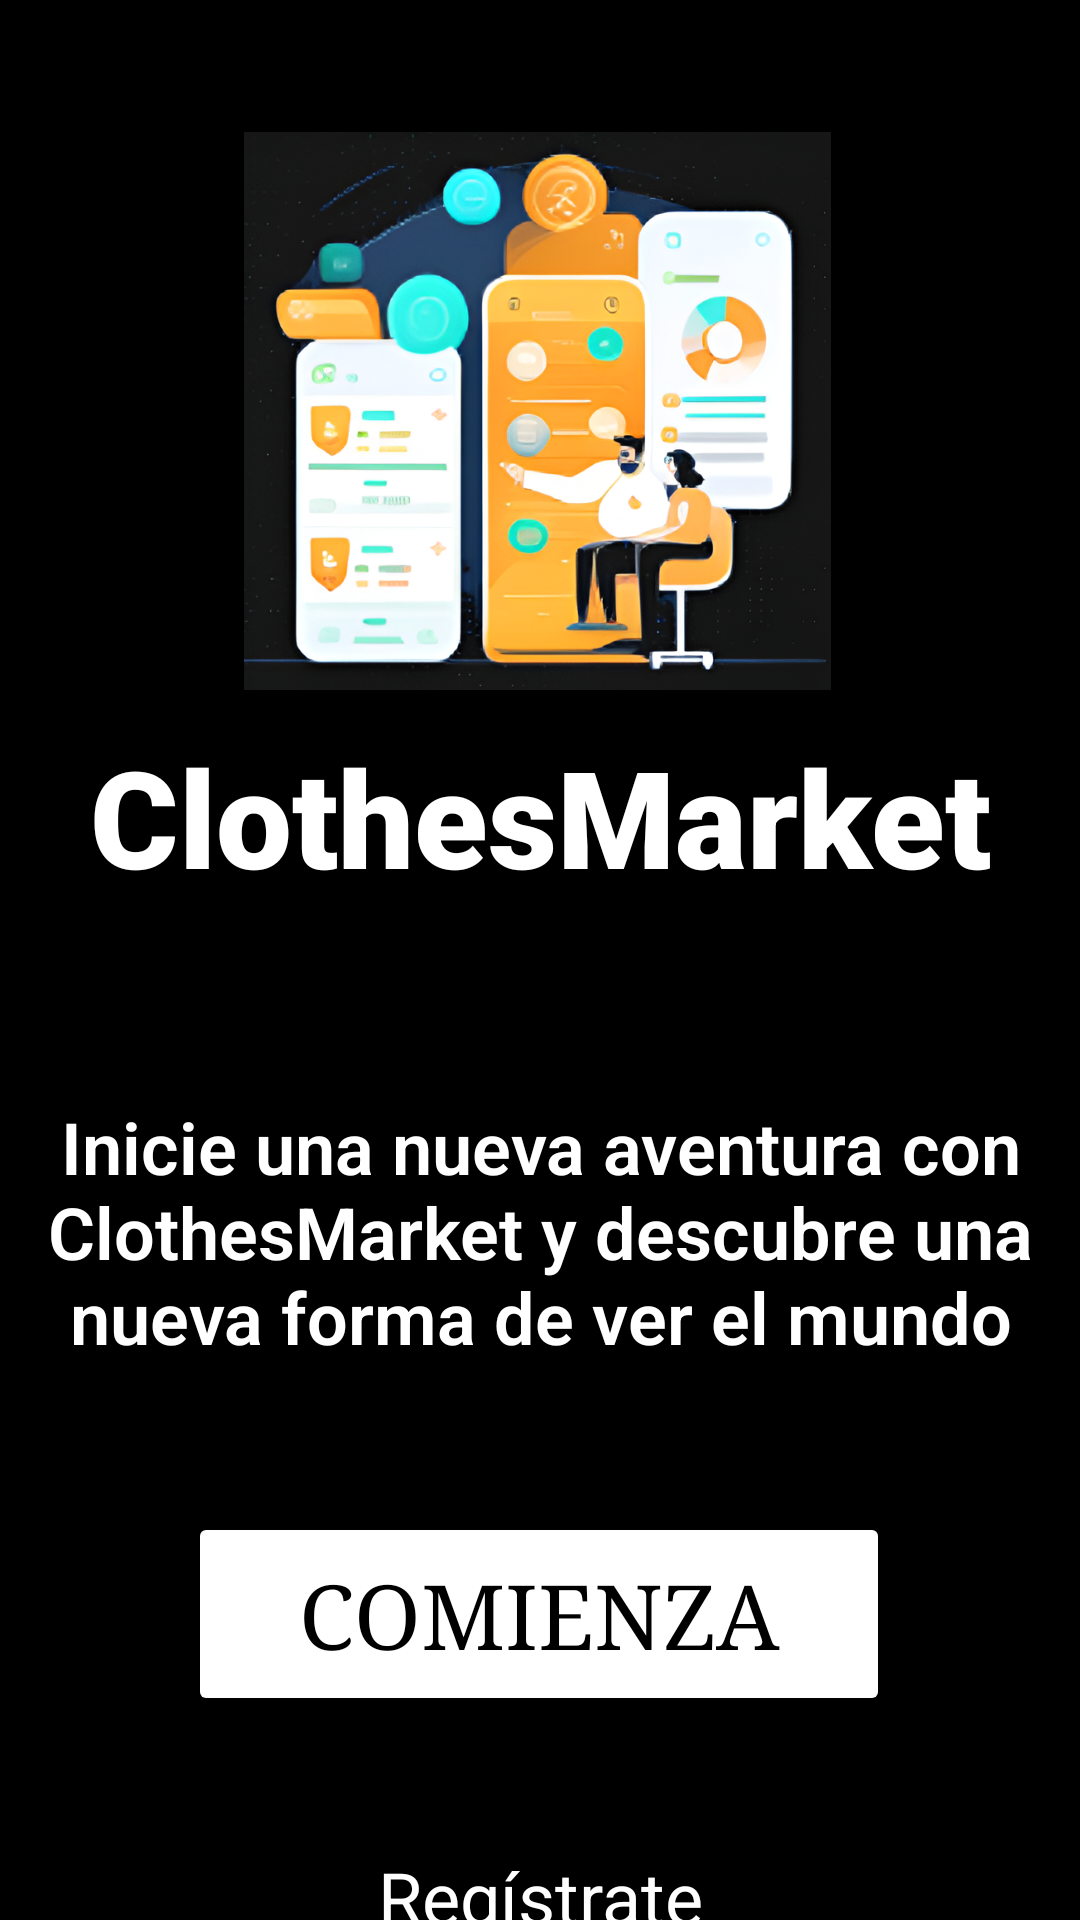

This screen was rendered from an Android layout file. Write that file and the resources it references.
<!-- AndroidManifest.xml: application theme Theme.ClothesMarket -->
<!-- res/layout/activity_welcome.xml -->
<?xml version="1.0" encoding="utf-8"?>
<androidx.constraintlayout.widget.ConstraintLayout xmlns:android="http://schemas.android.com/apk/res/android"
    xmlns:app="http://schemas.android.com/apk/res-auto"
    xmlns:tools="http://schemas.android.com/tools"
    android:layout_width="match_parent"
    android:layout_height="match_parent"
    android:background="@color/black">

    
    <TextView
        android:id="@+id/tv_appname"
        android:layout_width="wrap_content"
        android:layout_height="wrap_content"
        android:layout_marginTop="12dp"
        android:fontFamily="sans-serif-black"
        android:text="@string/app_name"
        android:textAlignment="center"
        android:textColor="@color/white"
        android:textSize="45dp"
        app:layout_constraintEnd_toEndOf="parent"
        app:layout_constraintStart_toStartOf="parent"
        app:layout_constraintTop_toBottomOf="@+id/iv_mainlogo" />

    
    <TextView
        android:id="@+id/tv_welcome"
        android:layout_width="343dp"
        android:layout_height="86dp"
        android:layout_marginTop="64dp"
        android:fontFamily="sans-serif-light"
        android:text="@string/intro"
        android:textAlignment="center"
        android:textColor="@color/white"
        android:textSize="24dp"
        android:textStyle="bold"
        android:typeface="sans"
        app:layout_constraintEnd_toEndOf="parent"
        app:layout_constraintStart_toStartOf="parent"
        app:layout_constraintTop_toBottomOf="@+id/tv_appname" />

    
    <Button
        android:id="@+id/bt_get_in"
        android:layout_width="234dp"
        android:layout_height="68dp"
        android:layout_marginTop="52dp"
        android:backgroundTint="@color/white"
        android:fontFamily="serif"
        android:padding="1dp"
        android:text="@string/get_start"
        android:textColor="@color/black"
        android:textSize="30dp"
        app:cornerRadius="30dp"
        app:iconSize="30dp"
        app:iconTint="@null"
        app:layout_constraintEnd_toEndOf="parent"
        app:layout_constraintHorizontal_bias="0.497"
        app:layout_constraintStart_toStartOf="parent"
        app:layout_constraintTop_toBottomOf="@+id/tv_welcome"
        app:strokeWidth="3dp" />

    
    <TextView
        android:id="@+id/tv_sign_up"
        android:layout_width="wrap_content"
        android:layout_height="wrap_content"
        android:layout_marginTop="44dp"
        android:fontFamily="sans-serif"
        android:text="@string/sign_up"
        android:textColor="@color/white"
        android:textSize="24dp"
        android:typeface="sans"
        app:layout_constraintEnd_toEndOf="parent"
        app:layout_constraintStart_toStartOf="parent"
        app:layout_constraintTop_toBottomOf="@+id/bt_get_in" />

    
    <ImageView
        android:id="@+id/iv_mainlogo"
        android:layout_width="235dp"
        android:layout_height="186dp"
        app:layout_constraintBottom_toBottomOf="parent"
        app:layout_constraintEnd_toEndOf="parent"
        app:layout_constraintHorizontal_bias="0.494"
        app:layout_constraintStart_toStartOf="parent"
        app:layout_constraintTop_toTopOf="parent"
        app:layout_constraintVertical_bias="0.097"
        app:srcCompat="@drawable/mainlogo" />

</androidx.constraintlayout.widget.ConstraintLayout>
<!-- resources referenced by this layout -->
<resources>
  <color name="black">#000000</color>
  <color name="white">#FFFFFF</color>
  <!-- drawable mainlogo: png bitmap (drawable, 656073 bytes) -->
  <string name="app_name">ClothesMarket</string>
  <string name="get_start">Comienza</string>
  <string name="intro">Inicie una nueva aventura con ClothesMarket y descubre una nueva forma de ver el mundo</string>
  <string name="sign_up">Regístrate</string>
  <style name="Theme.ClothesMarket" parent="Base.Theme.ClothesMarket" />
  <style name="Base.Theme.ClothesMarket" parent="Theme.Material3.DayNight.NoActionBar">
          
          
      </style>
</resources>
